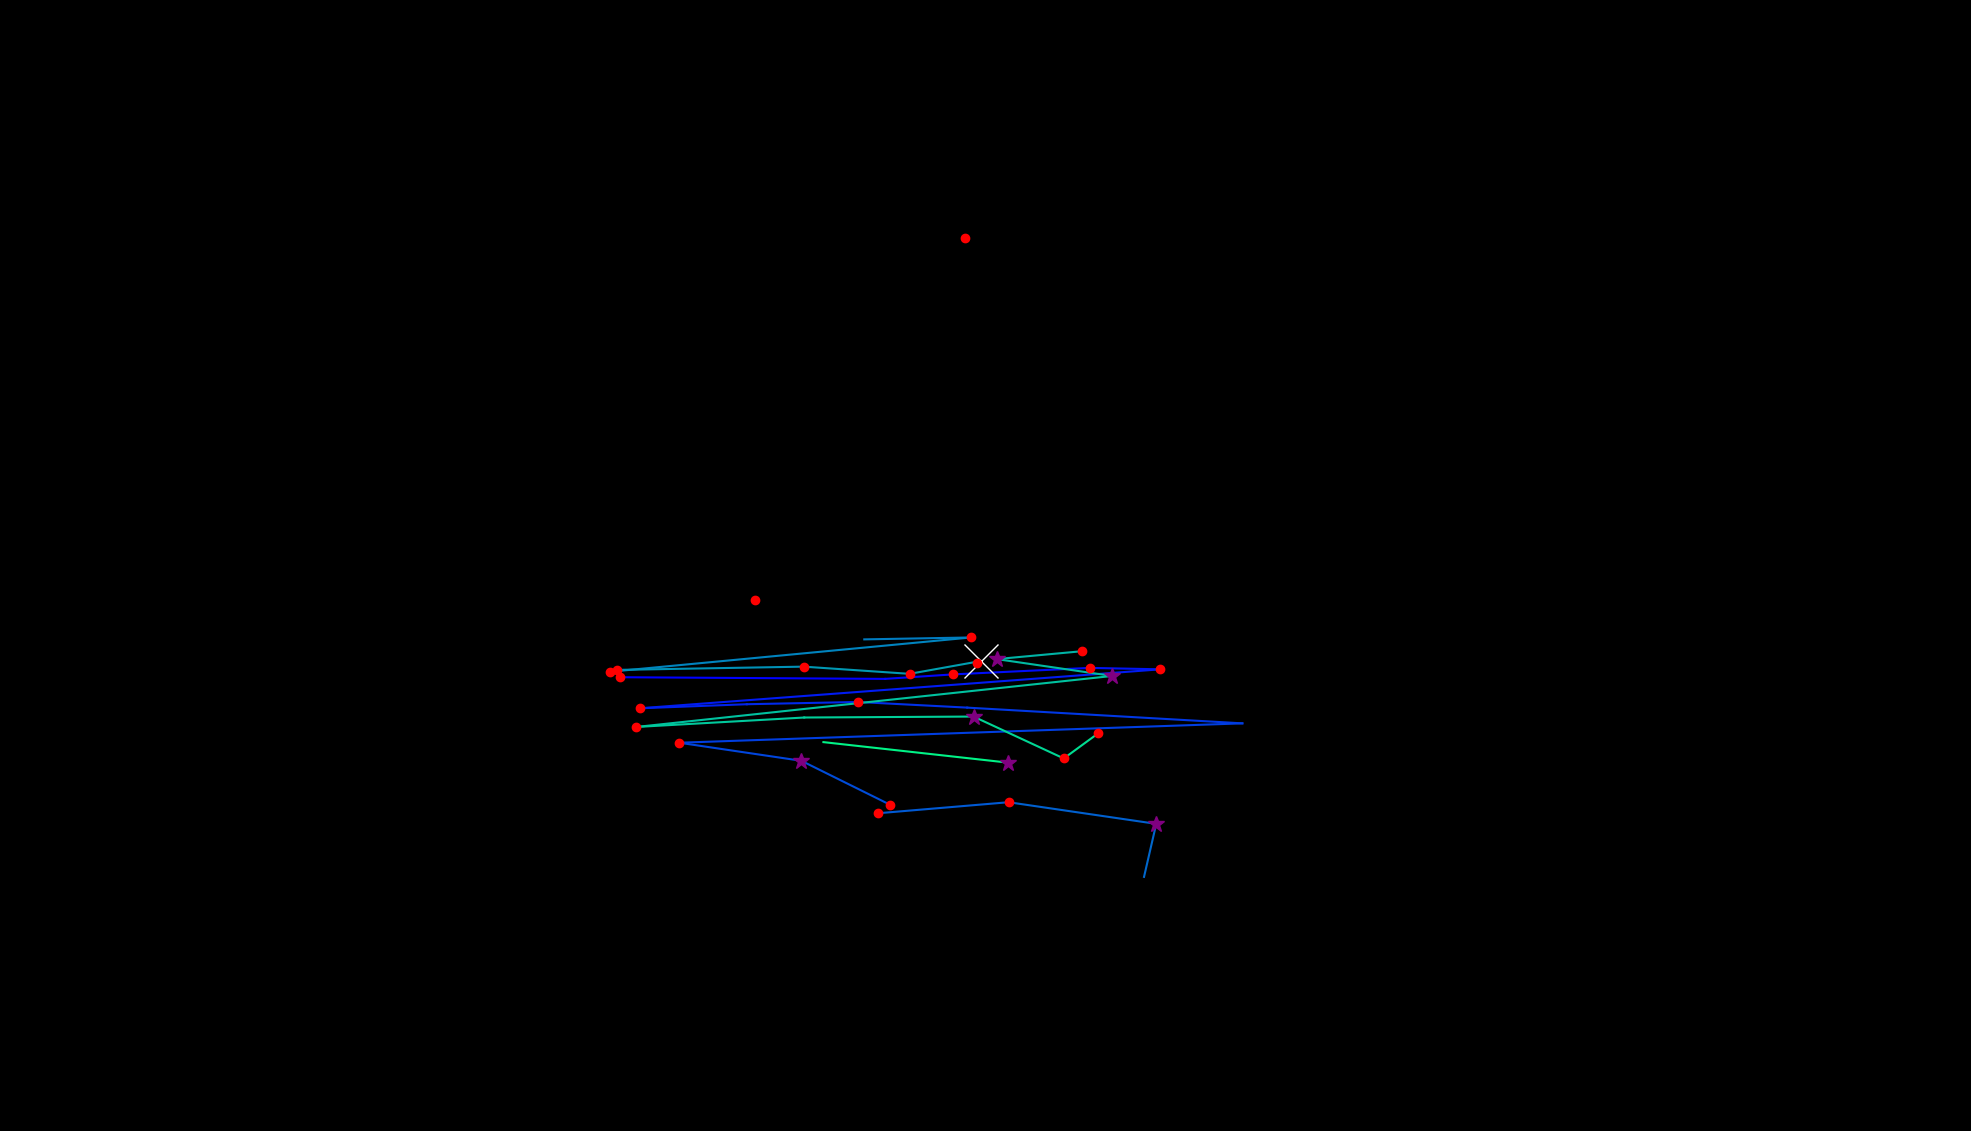

The file beside this chart, header and first rows:
, fixation_id, timestamp, avg_gaze_x, avg_gaze_y, duration
0, 70.0, 18098, 805.8, 589.3, 192.8
1, 71.0, 18375, 1150, 587.2, 108.4
2, 72.0, 18508, 1238, 593, 204.8
3, 73.0, 18761, 1415, 601.4, 144.6
4, 74.0, 18930, 1507, 599.6, 144.6
5, 75.0, 19134, 830.9, 549, 144.6
6, 76.0, 19387, 969.9, 554.2, 108.4
7, 77.0, 19544, 1114, 557.2, 204.8
8, 78.0, 19773, 1256, 549.8, 96.39
9, 79.0, 20267, 1613, 529.4, 108.4
10, 80.0, 20472, 882.2, 504.2, 144.6
11, 81.0, 20653, 1041, 480.8, 361.5
12, 82.0, 21038, 1155, 424, 168.7
13, 85.0, 21942, 1140, 412.7, 156.6
14, 86.0, 22255, 1310, 427, 132.5
15, 87.0, 22460, 1502, 398.9, 265.1
16, 88.0, 22749, 1486, 330, 12.05
17, 314.0, 86117, 1253, 1160, 204.8
18, 350.0, 95949, 1122, 638.5, 84.35
19, 351.0, 96058, 1261, 640.9, 144.6
20, 352.0, 96347, 791.8, 596.4, 168.7
21, 356.0, 97624, 801.2, 598.8, 168.7
22, 357.0, 97853, 1044, 603.1, 132.5
23, 358.0, 98034, 1181, 593.7, 156.6
24, 359.0, 98214, 1274, 610.3, 578.4
25, 360.0, 98817, 1269, 607.6, 216.9
26, 363.0, 99612, 1406, 623.2, 156.6
27, 364.0, 99805, 1294, 612.9, 289.2
28, 365.0, 100118, 1444, 591, 253
29, 366.0, 100480, 826.4, 524.7, 144.6
30, 367.0, 100721, 1044, 537, 108.4
31, 368.0, 100877, 1264, 538.2, 253
32, 369.0, 101154, 1382, 483.8, 156.6
33, 370.0, 101335, 1426, 516.4, 120.5
34, 386.0, 105878, 981.2, 689.4, 120.5
35, 388.0, 106300, 1069, 505, 84.35
36, 389.0, 106480, 1309, 478.4, 253
